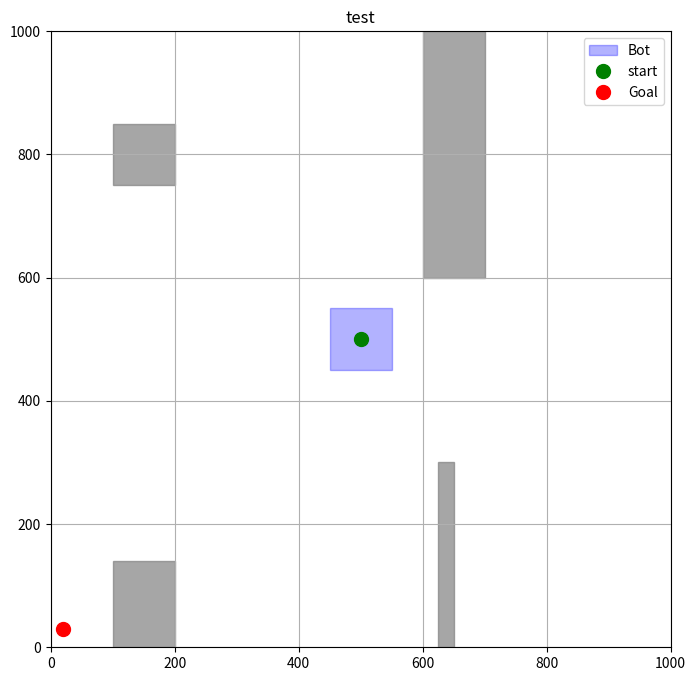

Here is the Python script that generated this plot:
from random import *
import matplotlib.pyplot as plt
from matplotlib.patches import Polygon, Circle
import math
import time
import pandas as pd
import numpy as np
import matplotlib.animation as animation

map = [[0,1000], [0,1000]]
target = (20, 30)
init = (500,500)
obstacles = [[(100,0), (200,0), (200,140), (100,140)],[(600,1000), (600,600), (700, 600), (700, 1000)],[(650,0),(650, 300),(625,300),(625,0)],[(100,850),(100, 750),(200,750),(200,850)]]
target_radius = 20

#Animation
t = 100

def pathAlg(t, polygon):
    return

def create_transform(theta, dx, dy):
    cos_t, sin_t = np.cos(theta), np.sin(theta)
    transform = ([cos_t, -sin_t, dx], [sin_t, cos_t, dy], [0, 0, 1])
    return transform

def move(t, polygon, theta, dx, dy):
    transform = create_transform(theta, dx, dy)
    verticesX = []
    verticesY = []
    for i in range(len(polygon[0])):
        tempX = polygon[0][i] * transform[0][0] + polygon[1][i] * transform[0][1] + transform[0][2]
        verticesX.append(tempX)
        tempY = polygon[0][i] * transform[1][0] + polygon[1][i] * transform[1][1] + transform[1][2]
        verticesY.append(tempY)
    return (verticesX, verticesY)


def visualize(map_limits, obstacles, start, target, movable, terget_radius, title= "Environment"):
    fig, ax = plt.subplots(figsize=(8,8))

    ax.set_xlim(map_limits[0])
    ax.set_ylim(map_limits[1])

    for obs in obstacles:
         polygon = Polygon(obs, closed=True, color='grey', alpha=0.7)
         ax.add_patch(polygon)
    
    plot_polygons(movable, colors=['blue'], labels=['Bot'])
    ax.plot(start[0], start[1], 'go', label='start', markersize=10)
    ax.plot(target[0], target[1], 'ro', label='Goal', markersize=10)
    goal_circle = Circle(target, target_radius, color='red', alpha=0.3)

    ax.set_title(title)
    ax.grid(True)
    ax.legend()
    #plt.show()
    return fig

def create_polygon(vertices):

    arrayX = []
    arrayY = []
    for i in vertices:
        arrayX.append(i[0])
        arrayY.append(i[1])
    arrayX.append(vertices[0][0])
    arrayY.append(vertices[0][1])

         # Create a figure containing a single Axes.            
    return (arrayX, arrayY)

def plot_polygons(polygons, colors=None, labels=None, title="Robot Bodies"):
    #plt.figure(figsize=(6, 6))
    
    for i, poly in enumerate(polygons):
        closed_poly = np.vstack([poly, poly[0]])
        color = colors[i] if colors and i < len(colors) else 'blue'
        label = labels[i] if labels and i < len(labels) else f"Polygon {i+1}"

        # Add code here
        
        pol = plt.fill(polygons[i][0], polygons[i][1], label=label, edgecolor=color, facecolor=color, alpha=0.3)
        plt.legend()
        
    
# Create a triangle shaped



robot = [(450, 450), (550, 450), (550, 550), (450, 550)]
polygon_robot = create_polygon(robot)

fig = visualize(map, obstacles, init, target, [polygon_robot], 0, "test")
#ani = animation.FuncAnimation(fig, 0, 1000, interval=t*1000, blit=True)
plt.show()
#visualize(map, obstacles, init, target, target_radius)